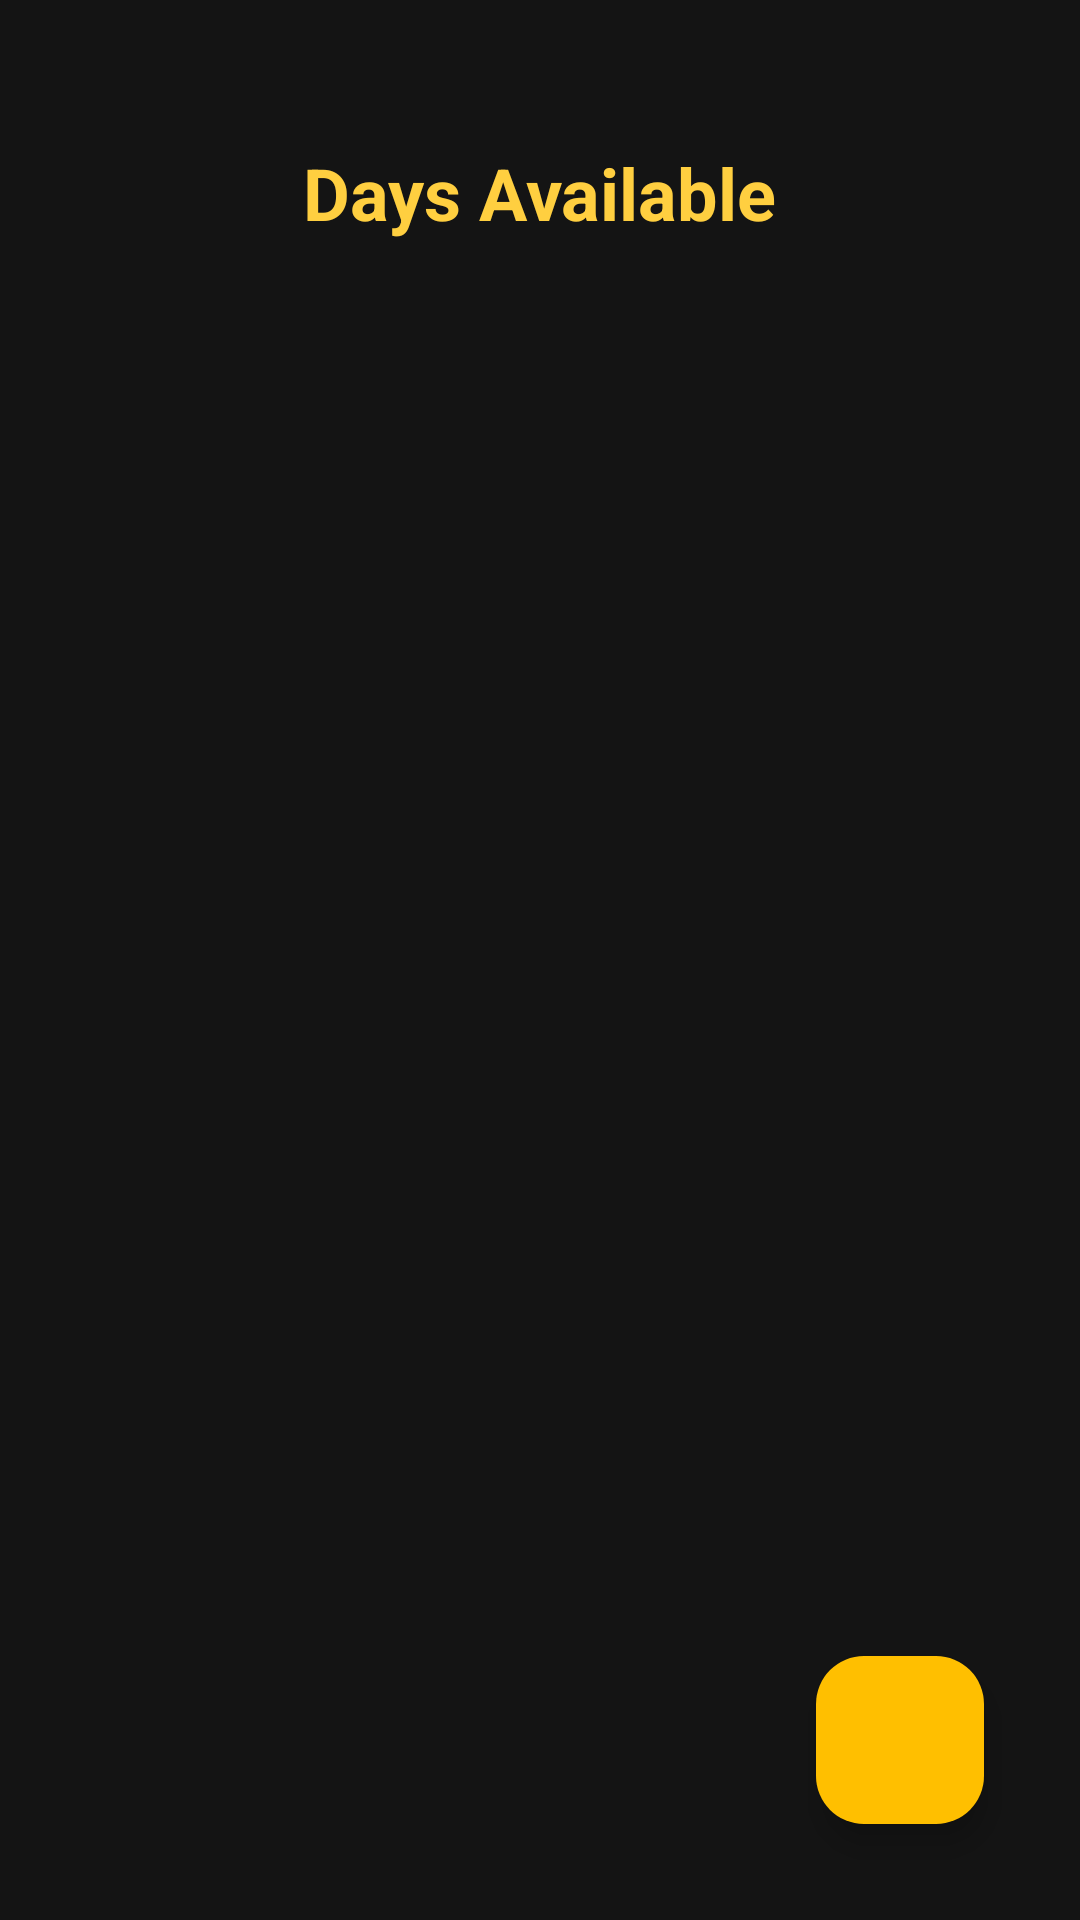

Produce the Android XML layout that renders to this screen, including the resource entries it uses.
<!-- AndroidManifest.xml: application theme Theme.Mdz -->
<!-- res/layout/activity_available_turns.xml -->
<?xml version="1.0" encoding="utf-8"?>
<androidx.constraintlayout.widget.ConstraintLayout xmlns:android="http://schemas.android.com/apk/res/android"
    xmlns:app="http://schemas.android.com/apk/res-auto"
    xmlns:tools="http://schemas.android.com/tools"
    android:layout_width="match_parent"
    android:layout_height="match_parent"
    tools:context=".ui.turn.availableTurns.AvailableTurnsActivity"
    android:background="#141414"
    android:padding="16dp">


    <TextView
        android:id="@+id/tvTurnsTitle"
        android:layout_width="wrap_content"
        android:layout_height="wrap_content"
        android:text="Days Available"
        android:textSize="24sp"
        android:textStyle="bold"
        android:textColor="#ffcf40"
        app:layout_constraintBottom_toTopOf="@id/rvDayAvailable"
        app:layout_constraintEnd_toEndOf="parent"
        app:layout_constraintStart_toStartOf="parent"
        app:layout_constraintTop_toTopOf="parent"
        android:layout_marginTop="32dp"
        android:layout_marginBottom="16dp"
        android:layout_gravity="center"/>

    <androidx.recyclerview.widget.RecyclerView
        android:id="@+id/rvDayAvailable"
        android:layout_width="0dp"
        android:layout_height="0dp"
        app:layout_constraintStart_toStartOf="parent"
        app:layout_constraintEnd_toEndOf="parent"
        app:layout_constraintTop_toBottomOf="@id/tvTurnsTitle"
        app:layout_constraintBottom_toBottomOf="parent"/>

    <com.google.android.material.floatingactionbutton.FloatingActionButton
        android:id="@+id/fabSaveTurn"
        android:layout_width="wrap_content"
        android:layout_height="wrap_content"
        android:src="@drawable/ic_check"
        app:layout_constraintBottom_toBottomOf="parent"
        app:layout_constraintEnd_toEndOf="parent"
        android:layout_margin="16dp"
        app:tint="@color/primaryLight"
        android:backgroundTint="@color/gold"
        app:fabSize="normal"
        app:maxImageSize="32dp"
        app:rippleColor="@color/lightGold"/>

</androidx.constraintlayout.widget.ConstraintLayout>
<!-- resources referenced by this layout -->
<resources>
  <color name="gold">#ffbf00</color>
  <color name="lightGold">#ffdc73</color>
  <color name="primaryLight">#241f1f</color>
  <style name="Theme.Mdz" parent="Base.Theme.Mdz" />
  <style name="Base.Theme.Mdz" parent="Theme.Material3.DayNight.NoActionBar">
          
          
          <item name="android:statusBarColor">@color/gold</item>
      </style>
</resources>
